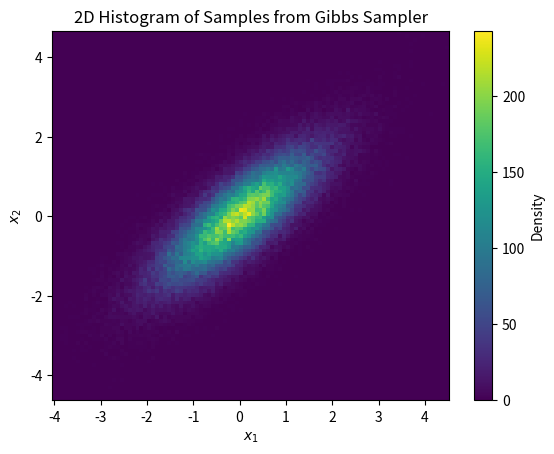

The matplotlib source for this figure:
import numpy as np
import matplotlib.pyplot as plt


# 定義條件分佈函數
def sample_x1_given_x2(x2, mean1=0, mean2=0, sigma1=1, sigma2=1, rho=0.8):
    """給定 x2，抽樣 x1"""
    conditional_mean = mean1 + rho * (sigma1 / sigma2) * (x2 - mean2)
    conditional_std = np.sqrt(1 - rho**2) * sigma1
    return np.random.normal(conditional_mean, conditional_std)


def sample_x2_given_x1(x1, mean1=0, mean2=0, sigma1=1, sigma2=1, rho=0.8):
    """給定 x1，抽樣 x2"""
    conditional_mean = mean2 + rho * (sigma2 / sigma1) * (x1 - mean1)
    conditional_std = np.sqrt(1 - rho**2) * sigma2
    return np.random.normal(conditional_mean, conditional_std)


# Gibbs 採樣器
def gibbs_sampler(n_samples, burn_in=100000):
    """生成 n_samples 個 (x1, x2) 樣本"""
    samples = []
    x1, x2 = 0, 0  # 初始值

    for i in range(n_samples + burn_in):
        x1 = sample_x1_given_x2(x2)
        x2 = sample_x2_given_x1(x1)

        if i >= burn_in:
            samples.append((x1, x2))

    return np.array(samples)


# 設定樣本數
n_samples = 100000
samples = gibbs_sampler(n_samples)

# 繪製 2D 直方圖
plt.hist2d(samples[:, 0], samples[:, 1], bins=100, cmap="viridis")
plt.colorbar(label="Density")
plt.xlabel("$x_1$")
plt.ylabel("$x_2$")
plt.title("2D Histogram of Samples from Gibbs Sampler")
plt.show()
